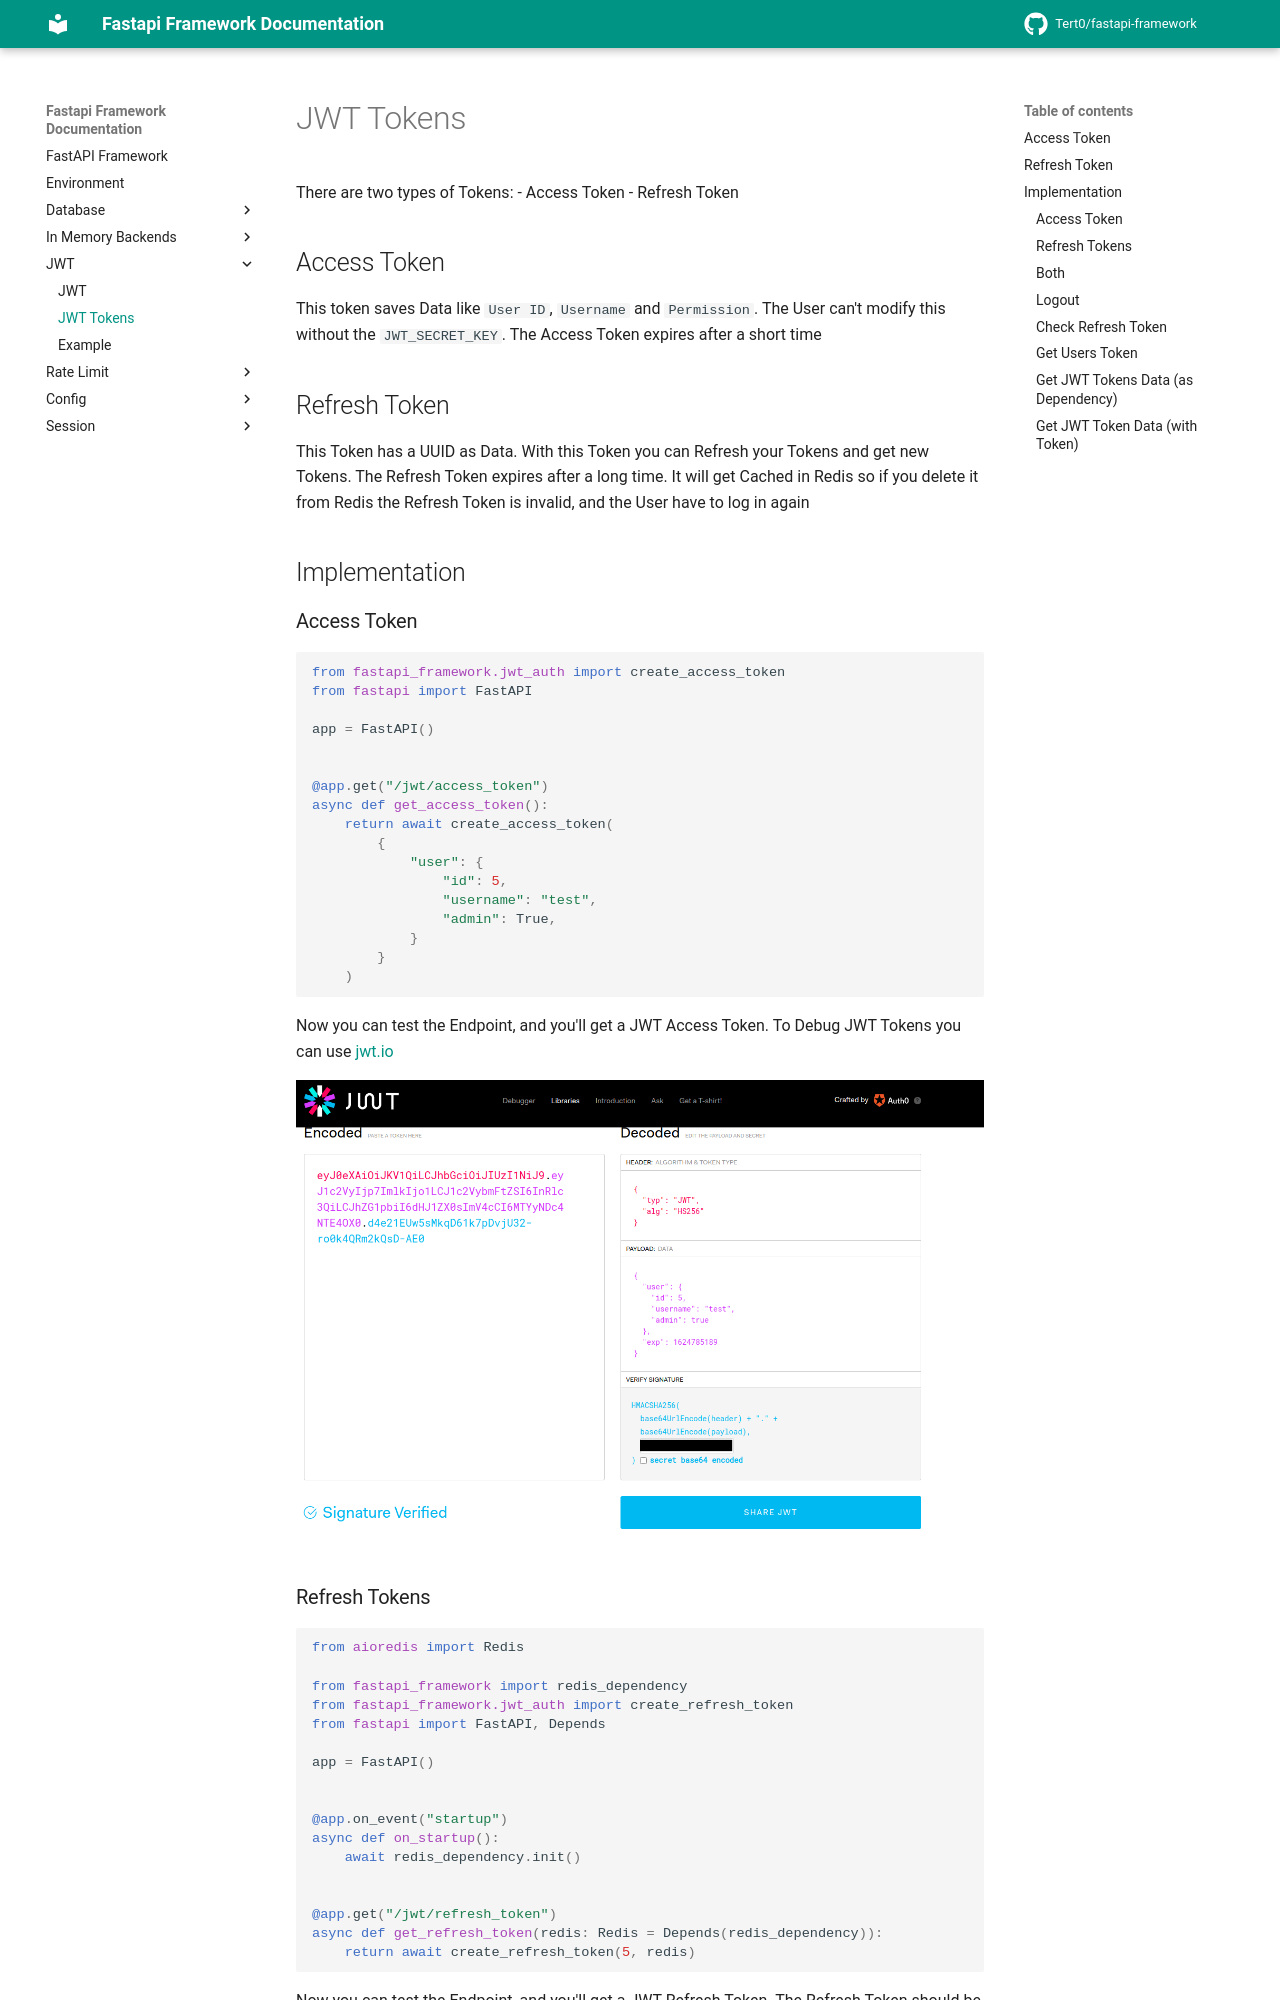

repository: Tert0/fastapi-framework · page: jwt/jwt_tokens/index.html · generator: mkdocs

# JWT Tokens

There are two types of Tokens:
- Access Token
- Refresh Token

## Access Token

This token saves Data like `User ID`, `Username` and `Permission`.
The User can't modify this without the `JWT_SECRET_KEY`.
The Access Token expires after a short time

## Refresh Token
This Token has a UUID as Data.
With this Token you can Refresh your Tokens and get new Tokens.
The Refresh Token expires after a long time.
It will get Cached in Redis so if you delete it from
Redis the Refresh Token is invalid, and the User have to log in again

## Implementation

### Access Token

```python
from fastapi_framework.jwt_auth import create_access_token
from fastapi import FastAPI

app = FastAPI()


@app.get("/jwt/access_token")
async def get_access_token():
    return await create_access_token(
        {
            "user": {
                "id": 5,
                "username": "test",
                "admin": True,
            }
        }
    )

```

Now you can test the Endpoint, and you'll get a JWT Access Token.
To Debug JWT Tokens you can use [jwt.io](https://jwt.io/#debugger-io)

![img.png](jwt_io_screenshot.png)

### Refresh Tokens

```python
from aioredis import Redis

from fastapi_framework import redis_dependency
from fastapi_framework.jwt_auth import create_refresh_token
from fastapi import FastAPI, Depends

app = FastAPI()


@app.on_event("startup")
async def on_startup():
    await redis_dependency.init()


@app.get("/jwt/refresh_token")
async def get_refresh_token(redis: Redis = Depends(redis_dependency)):
    return await create_refresh_token(5, redis)

```

Now you can test the Endpoint, and you'll get a JWT Refresh Token.
The Refresh Token should be in the Redis Cache in the Set `refresh_tokens`

You can check it with the Redis Command `smembers refresh_tokens`

```shell
localhost:63792> smembers refresh_tokens
1) "eyJ0eXAiOiJKV1QiLCJhbGciOiJIUzI1NiJ9.eyJ1c2VyX2lkIjo1LCJleHAiOjE2MjQ3OTg2MTN9.YVjN2ElK85Mjq9FL0fteZNGpsag78dm2g2EH9gsXsLE"
localhost:63792>
```
